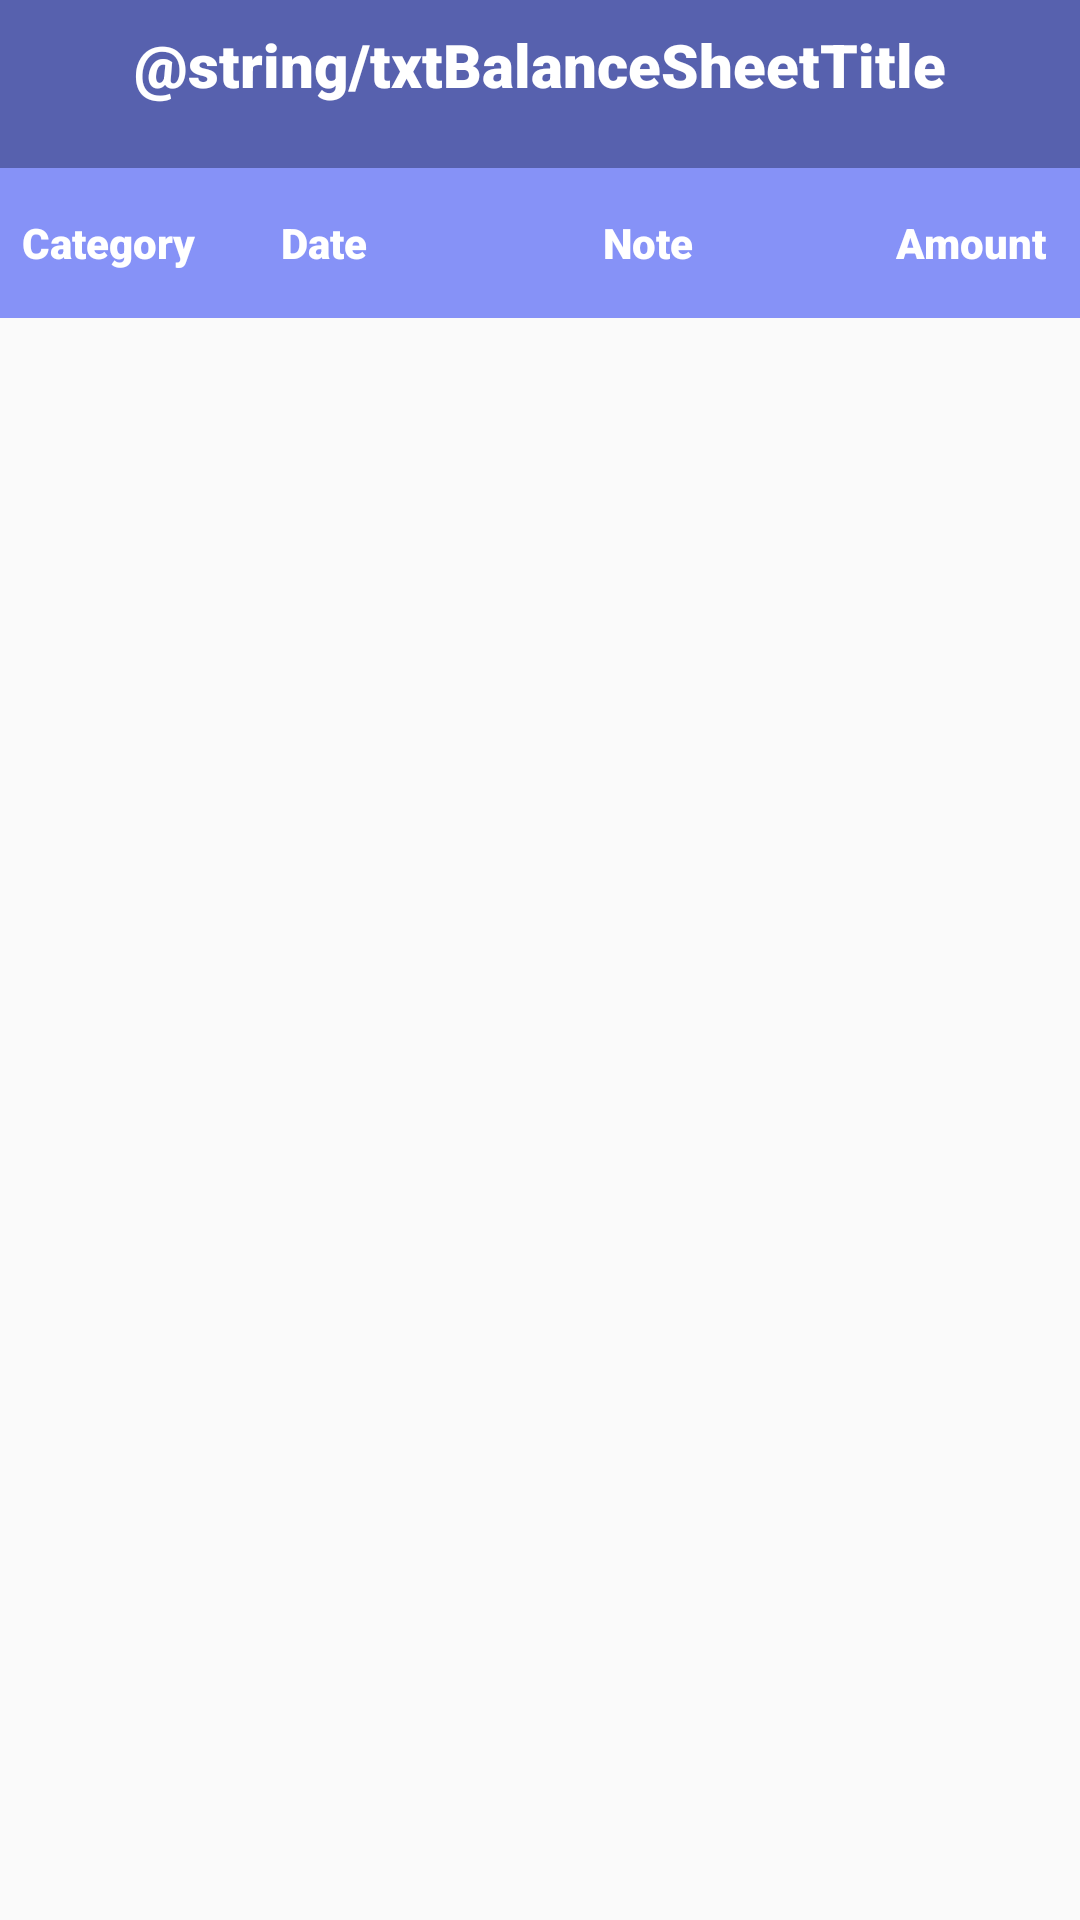

This screen was rendered from an Android layout file. Write that file and the resources it references.
<!-- AndroidManifest.xml: application theme Theme.ExpenseTracker -->
<!-- res/layout/activity_balance.xml -->
<?xml version="1.0" encoding="utf-8"?>
<androidx.constraintlayout.widget.ConstraintLayout xmlns:android="http://schemas.android.com/apk/res/android"
    xmlns:app="http://schemas.android.com/apk/res-auto"
    xmlns:tools="http://schemas.android.com/tools"
    android:layout_width="match_parent"
    android:layout_height="match_parent"
    tools:context=".BalanceActivity">

    <androidx.appcompat.widget.Toolbar
        android:id="@+id/toolbarBalance"
        android:layout_width="match_parent"
        android:layout_height="wrap_content"
        android:background="#5761AE"
        android:minHeight="?attr/actionBarSize"
        android:theme="@style/ThemeOverlay.AppCompat.Dark"
        app:layout_constraintBottom_toBottomOf="parent"
        app:layout_constraintEnd_toEndOf="parent"
        app:layout_constraintStart_toStartOf="parent"
        app:layout_constraintTop_toTopOf="parent"
        app:layout_constraintVertical_bias="0.0" />

    <TextView
        android:id="@+id/txtViewBalanceSheetTitle"
        android:layout_width="wrap_content"
        android:layout_height="wrap_content"
        android:layout_gravity="center"
        android:layout_marginTop="16dp"
        android:layout_marginBottom="29dp"
        android:fontFamily="sans-serif-black"
        android:text="@string/txtBalanceSheetTitle"
        android:textColor="@color/white"
        android:textSize="20sp"
        app:layout_constraintBottom_toBottomOf="@+id/toolbarBalance"
        app:layout_constraintEnd_toEndOf="parent"
        app:layout_constraintStart_toStartOf="parent"
        app:layout_constraintTop_toTopOf="parent" />

    <LinearLayout
        android:id="@+id/linearLayouBalance"
        android:layout_width="match_parent"
        android:layout_height="50dp"
        android:background="#8692f7"
        app:layout_constraintEnd_toEndOf="parent"
        app:layout_constraintStart_toStartOf="parent"
        app:layout_constraintTop_toBottomOf="@id/toolbarBalance">

        <TextView
            android:id="@+id/txtViewCategory"
            android:layout_width="0dp"
            android:layout_height="match_parent"
            android:layout_weight="0.2"
            android:fontFamily="sans-serif-black"
            android:gravity="center"
            android:text="Category"
            android:textColor="@android:color/white" />

        <TextView
            android:id="@+id/txtViewDate"
            android:layout_width="0dp"
            android:layout_height="match_parent"
            android:layout_weight="0.2"
            android:fontFamily="sans-serif-black"
            android:gravity="center"
            android:text="Date"
            android:textColor="@android:color/white" />

        <TextView
            android:id="@+id/txtViewNote"
            android:layout_width="0dp"
            android:layout_height="match_parent"
            android:layout_weight="0.4"
            android:fontFamily="sans-serif-black"
            android:gravity="center"
            android:text="Note"
            android:textColor="@android:color/white" />

        <TextView
            android:id="@+id/txtViewAmount"
            android:layout_width="0dp"
            android:layout_height="match_parent"
            android:layout_weight="0.2"
            android:fontFamily="sans-serif-black"
            android:gravity="center"
            android:inputType="number"
            android:text="Amount"
            android:textColor="@android:color/white" />
    </LinearLayout>

    <androidx.recyclerview.widget.RecyclerView
        android:id="@+id/recyclerViewBalance"
        android:layout_width="match_parent"
        android:layout_height="0dp"
        app:layout_constraintBottom_toBottomOf="parent"
        app:layout_constraintEnd_toEndOf="parent"
        app:layout_constraintStart_toStartOf="parent"
        app:layout_constraintTop_toBottomOf="@+id/linearLayouBalance" />
</androidx.constraintlayout.widget.ConstraintLayout>
<!-- resources referenced by this layout -->
<resources>
  <color name="white">#FFFFFFFF</color>
  <style name="Theme.ExpenseTracker" parent="Theme.AppCompat.Light.NoActionBar">
  
          <item name="android:textColor">@color/black</item>
  
          <item name="android:statusBarColor" tools:targetApi="l">@android:color/transparent</item>
          
          
  
          <item name="android:editTextColor">@android:color/black</item>
          <item name="android:textColorHint">@color/lavender</item>
  
  
  
      </style>
  <color name="black">#FF000000</color>
  <color name="lavender">#8692f7</color>
</resources>
